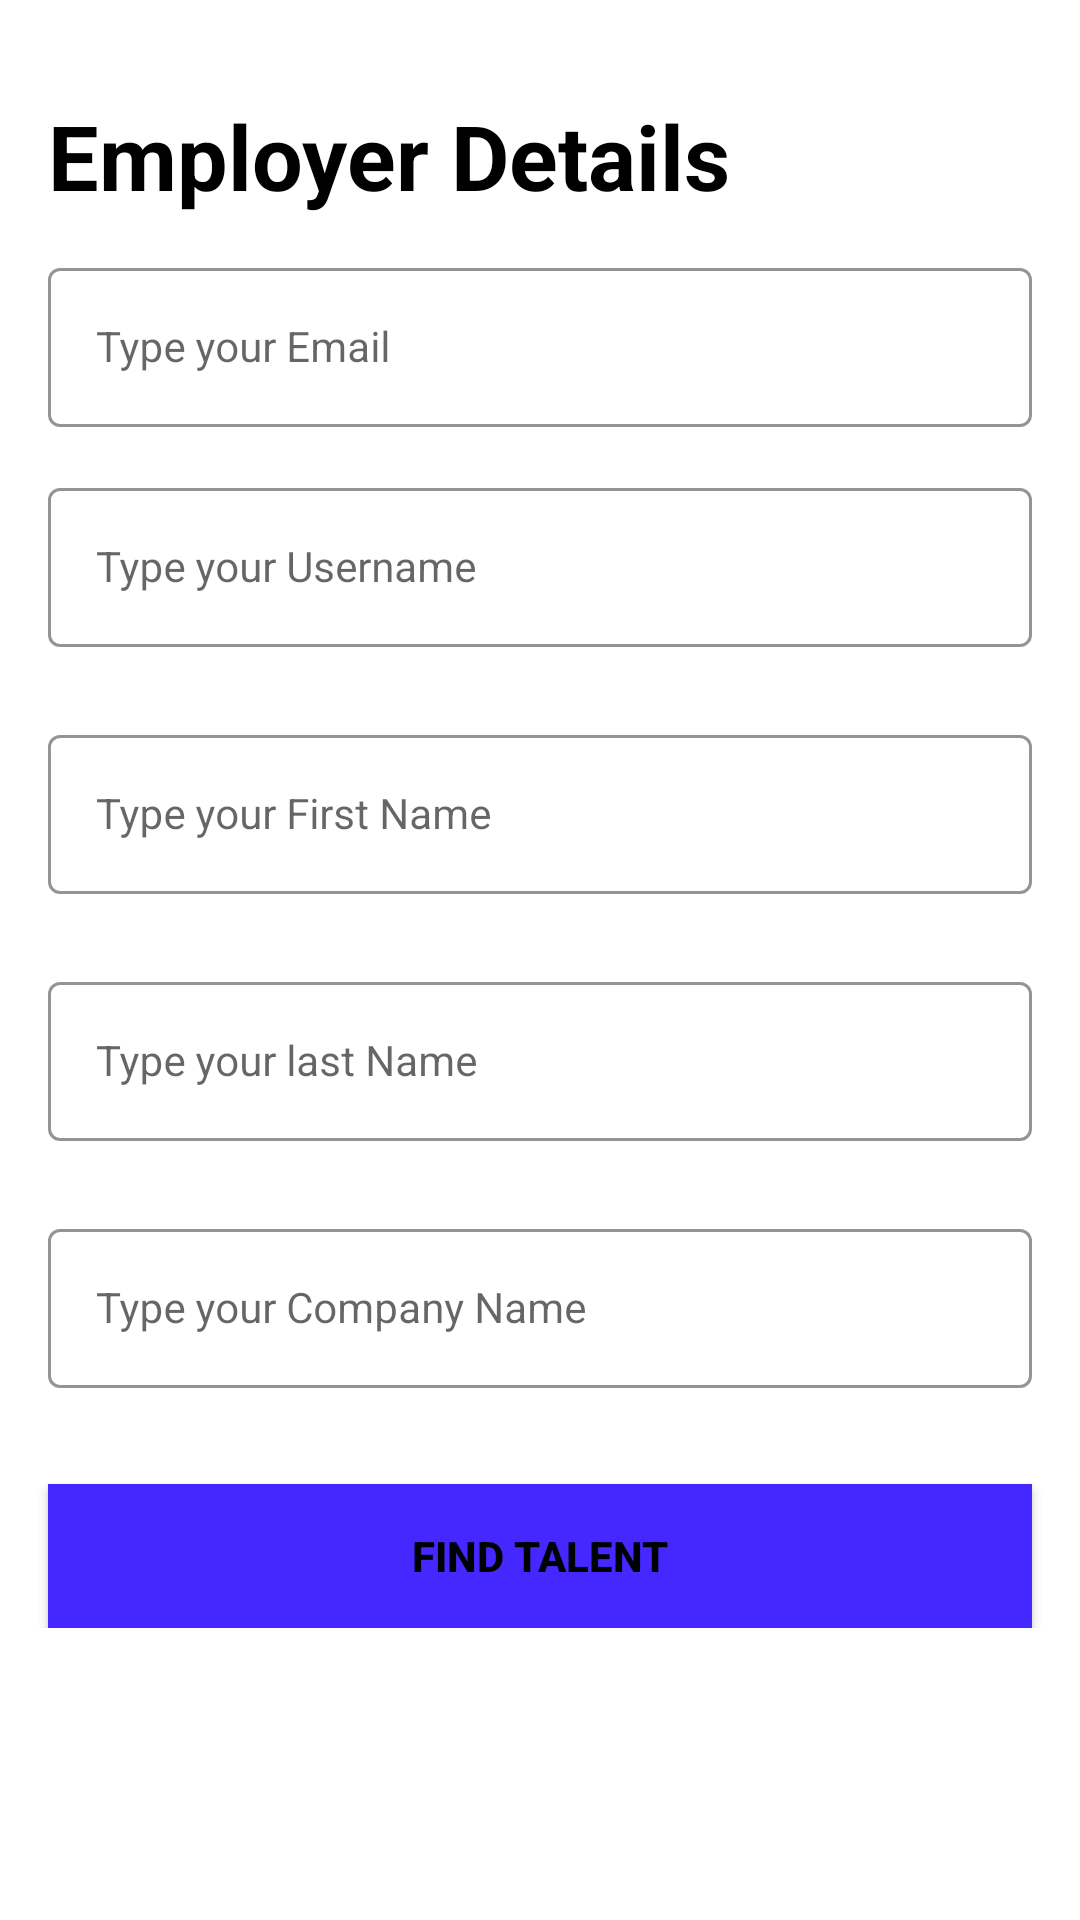

Write the Android layout XML for this screen, with the resource values it uses.
<!-- AndroidManifest.xml: application theme Theme.HireMeQuick002 -->
<!-- res/layout/activity_employer_profile.xml -->
<?xml version="1.0" encoding="utf-8"?>
<androidx.constraintlayout.widget.ConstraintLayout xmlns:android="http://schemas.android.com/apk/res/android"
    xmlns:app="http://schemas.android.com/apk/res-auto"
    xmlns:tools="http://schemas.android.com/tools"
    android:layout_width="match_parent"
    android:layout_height="match_parent"
    tools:context=".employer.EmployerProfileActivity">

    <ScrollView
        android:layout_width="match_parent"
        android:layout_height="match_parent"
        app:layout_constraintBottom_toBottomOf="parent"
        app:layout_constraintEnd_toEndOf="parent"
        app:layout_constraintStart_toStartOf="parent"
        app:layout_constraintTop_toTopOf="parent">

        <androidx.constraintlayout.widget.ConstraintLayout
            android:layout_width="match_parent"
            android:layout_height="match_parent">


        <TextView
            android:id="@+id/employerTv"
            android:layout_width="wrap_content"
            android:layout_height="wrap_content"
            android:text="Employer Details"
            android:textColor="@color/black"
            android:textSize="30sp"
            android:layout_marginBottom="12dp"
            android:textStyle="bold"
            android:layout_marginHorizontal="16dp"
            app:layout_constraintBottom_toTopOf="@+id/emailLayout"
            app:layout_constraintStart_toStartOf="parent" />

        <com.google.android.material.textfield.TextInputLayout
            android:id="@+id/emailLayout"
            style="@style/LoginTextInputOuterFieldStyle"
            android:layout_width="match_parent"
            android:layout_height="wrap_content"
            android:layout_marginHorizontal="16dp"
            android:layout_marginTop="84dp"
            app:boxStrokeColor="@color/colorPrimaryDark"
            app:hintTextColor="@color/colorPrimaryDark"
            app:layout_constraintEnd_toEndOf="parent"
            app:layout_constraintHorizontal_bias="0.5"
            app:layout_constraintStart_toStartOf="parent"
            app:layout_constraintTop_toTopOf="parent">

            <com.google.android.material.textfield.TextInputEditText
                android:id="@+id/emailEt"
                style="@style/LoginTextInputInnerFieldStyle"
                android:layout_width="match_parent"
                android:layout_height="wrap_content"
                android:hint="Type your Email"
                android:inputType="textEmailAddress" />
        </com.google.android.material.textfield.TextInputLayout>

            <com.google.android.material.textfield.TextInputLayout
                android:id="@+id/usernameLayout"
                style="@style/LoginTextInputOuterFieldStyle"
                android:layout_width="match_parent"
                android:layout_height="wrap_content"
                android:layout_marginHorizontal="16dp"
                app:boxStrokeColor="@color/colorPrimaryDark"
                app:hintTextColor="@color/colorPrimaryDark"
                app:layout_constraintEnd_toEndOf="parent"
                app:layout_constraintHorizontal_bias="0.5"
                app:layout_constraintStart_toStartOf="parent"
                app:layout_constraintTop_toBottomOf="@+id/emailLayout">

                <com.google.android.material.textfield.TextInputEditText
                    android:id="@+id/usernameEt"
                    style="@style/LoginTextInputInnerFieldStyle"
                    android:layout_width="match_parent"
                    android:layout_height="wrap_content"
                    android:hint="Type your Username"
                    android:inputType="textEmailAddress" />
            </com.google.android.material.textfield.TextInputLayout>
            <com.google.android.material.textfield.TextInputLayout
                android:id="@+id/firstNamelayout"
                style="@style/LoginTextInputOuterFieldStyle"
                android:layout_width="match_parent"
                android:layout_height="wrap_content"
                android:layout_marginHorizontal="16dp"
                android:layout_marginTop="24dp"
                app:boxStrokeColor="@color/colorPrimaryDark"
                app:hintTextColor="@color/colorPrimaryDark"
                app:layout_constraintEnd_toEndOf="parent"
                app:layout_constraintHorizontal_bias="0.5"
                app:layout_constraintStart_toStartOf="parent"
                app:layout_constraintTop_toBottomOf="@+id/usernameLayout">

                <com.google.android.material.textfield.TextInputEditText
                    android:id="@+id/firstNameEt"
                    style="@style/LoginTextInputInnerFieldStyle"
                    android:layout_width="match_parent"
                    android:layout_height="wrap_content"
                    android:hint="Type your First Name"
                    android:inputType="textEmailAddress" />
            </com.google.android.material.textfield.TextInputLayout>

            <com.google.android.material.textfield.TextInputLayout
                android:id="@+id/lastNameLayout"
                style="@style/LoginTextInputOuterFieldStyle"
                android:layout_width="match_parent"
                android:layout_height="wrap_content"
                android:layout_marginHorizontal="16dp"
                android:layout_marginTop="24dp"
                app:boxStrokeColor="@color/colorPrimaryDark"
                app:hintTextColor="@color/colorPrimaryDark"
                app:layout_constraintEnd_toEndOf="parent"
                app:layout_constraintHorizontal_bias="0.5"
                app:layout_constraintStart_toStartOf="parent"
                app:layout_constraintTop_toBottomOf="@+id/firstNamelayout">

                <com.google.android.material.textfield.TextInputEditText
                    android:id="@+id/lastNameEt"
                    style="@style/LoginTextInputInnerFieldStyle"
                    android:layout_width="match_parent"
                    android:layout_height="wrap_content"
                    android:hint="Type your last Name"
                    android:inputType="textEmailAddress" />
            </com.google.android.material.textfield.TextInputLayout>

            <com.google.android.material.textfield.TextInputLayout
                android:id="@+id/companyNameLayout"
                style="@style/LoginTextInputOuterFieldStyle"
                android:layout_width="match_parent"
                android:layout_height="wrap_content"
                android:layout_marginHorizontal="16dp"
                android:layout_marginTop="24dp"
                app:boxStrokeColor="@color/colorPrimaryDark"
                app:hintTextColor="@color/colorPrimaryDark"
                app:layout_constraintEnd_toEndOf="parent"
                app:layout_constraintHorizontal_bias="0.5"
                app:layout_constraintStart_toStartOf="parent"
                app:layout_constraintTop_toBottomOf="@+id/lastNameLayout">

                <com.google.android.material.textfield.TextInputEditText
                    android:id="@+id/companyNameEt"
                    style="@style/LoginTextInputInnerFieldStyle"
                    android:layout_width="match_parent"
                    android:layout_height="wrap_content"
                    android:hint="Type your Company Name"
                    android:inputType="textEmailAddress" />
            </com.google.android.material.textfield.TextInputLayout>


        <androidx.appcompat.widget.AppCompatButton
            android:id="@+id/employerDetailsCompleteButton"
            android:layout_width="0dp"
            android:layout_height="wrap_content"
            android:layout_marginHorizontal="16dp"
            android:layout_marginTop="32dp"
            android:background="@color/colorAccent"
            android:text="Find Talent"
            android:textColor="@color/black"
            android:textStyle="bold"
            app:layout_constraintBottom_toBottomOf="parent"
            app:layout_constraintEnd_toEndOf="parent"
            app:layout_constraintHorizontal_bias="0.5"
            app:layout_constraintStart_toStartOf="parent"
            app:layout_constraintTop_toBottomOf="@+id/companyNameLayout" />












        </androidx.constraintlayout.widget.ConstraintLayout>

    </ScrollView>

</androidx.constraintlayout.widget.ConstraintLayout>
<!-- resources referenced by this layout -->
<resources>
  <color name="black">#FF000000</color>
  <color name="colorAccent">#4428FF</color>
  <color name="colorPrimaryDark">#4428FF</color>
  <style name="LoginTextInputInnerFieldStyle" parent="Widget.MaterialComponents.TextInputLayout.OutlinedBox">
          <item name="android:layout_width">match_parent</item>
          <item name="android:layout_height">wrap_content</item>
          <item name="android:textColor">@color/black</item>
          <item name="android:textColorHint">@color/black</item>
          <item name="android:maxLines">1</item>
          <item name="android:textSize">14sp</item>
          <item name="android:singleLine">true</item>
      </style>
  <style name="LoginTextInputOuterFieldStyle" parent="Widget.MaterialComponents.TextInputLayout.OutlinedBox">
          <item name="android:layout_width">match_parent</item>
          <item name="android:layout_height">wrap_content</item>
          <item name="android:layout_marginTop">15dp</item>
          <item name="android:layout_marginBottom">15dp</item>
      </style>
  <style name="Theme.HireMeQuick002" parent="Base.Theme.HireMeQuick002" />
  <style name="Base.Theme.HireMeQuick002" parent="Theme.MaterialComponents.DayNight.DarkActionBar">
          
          
      </style>
</resources>
